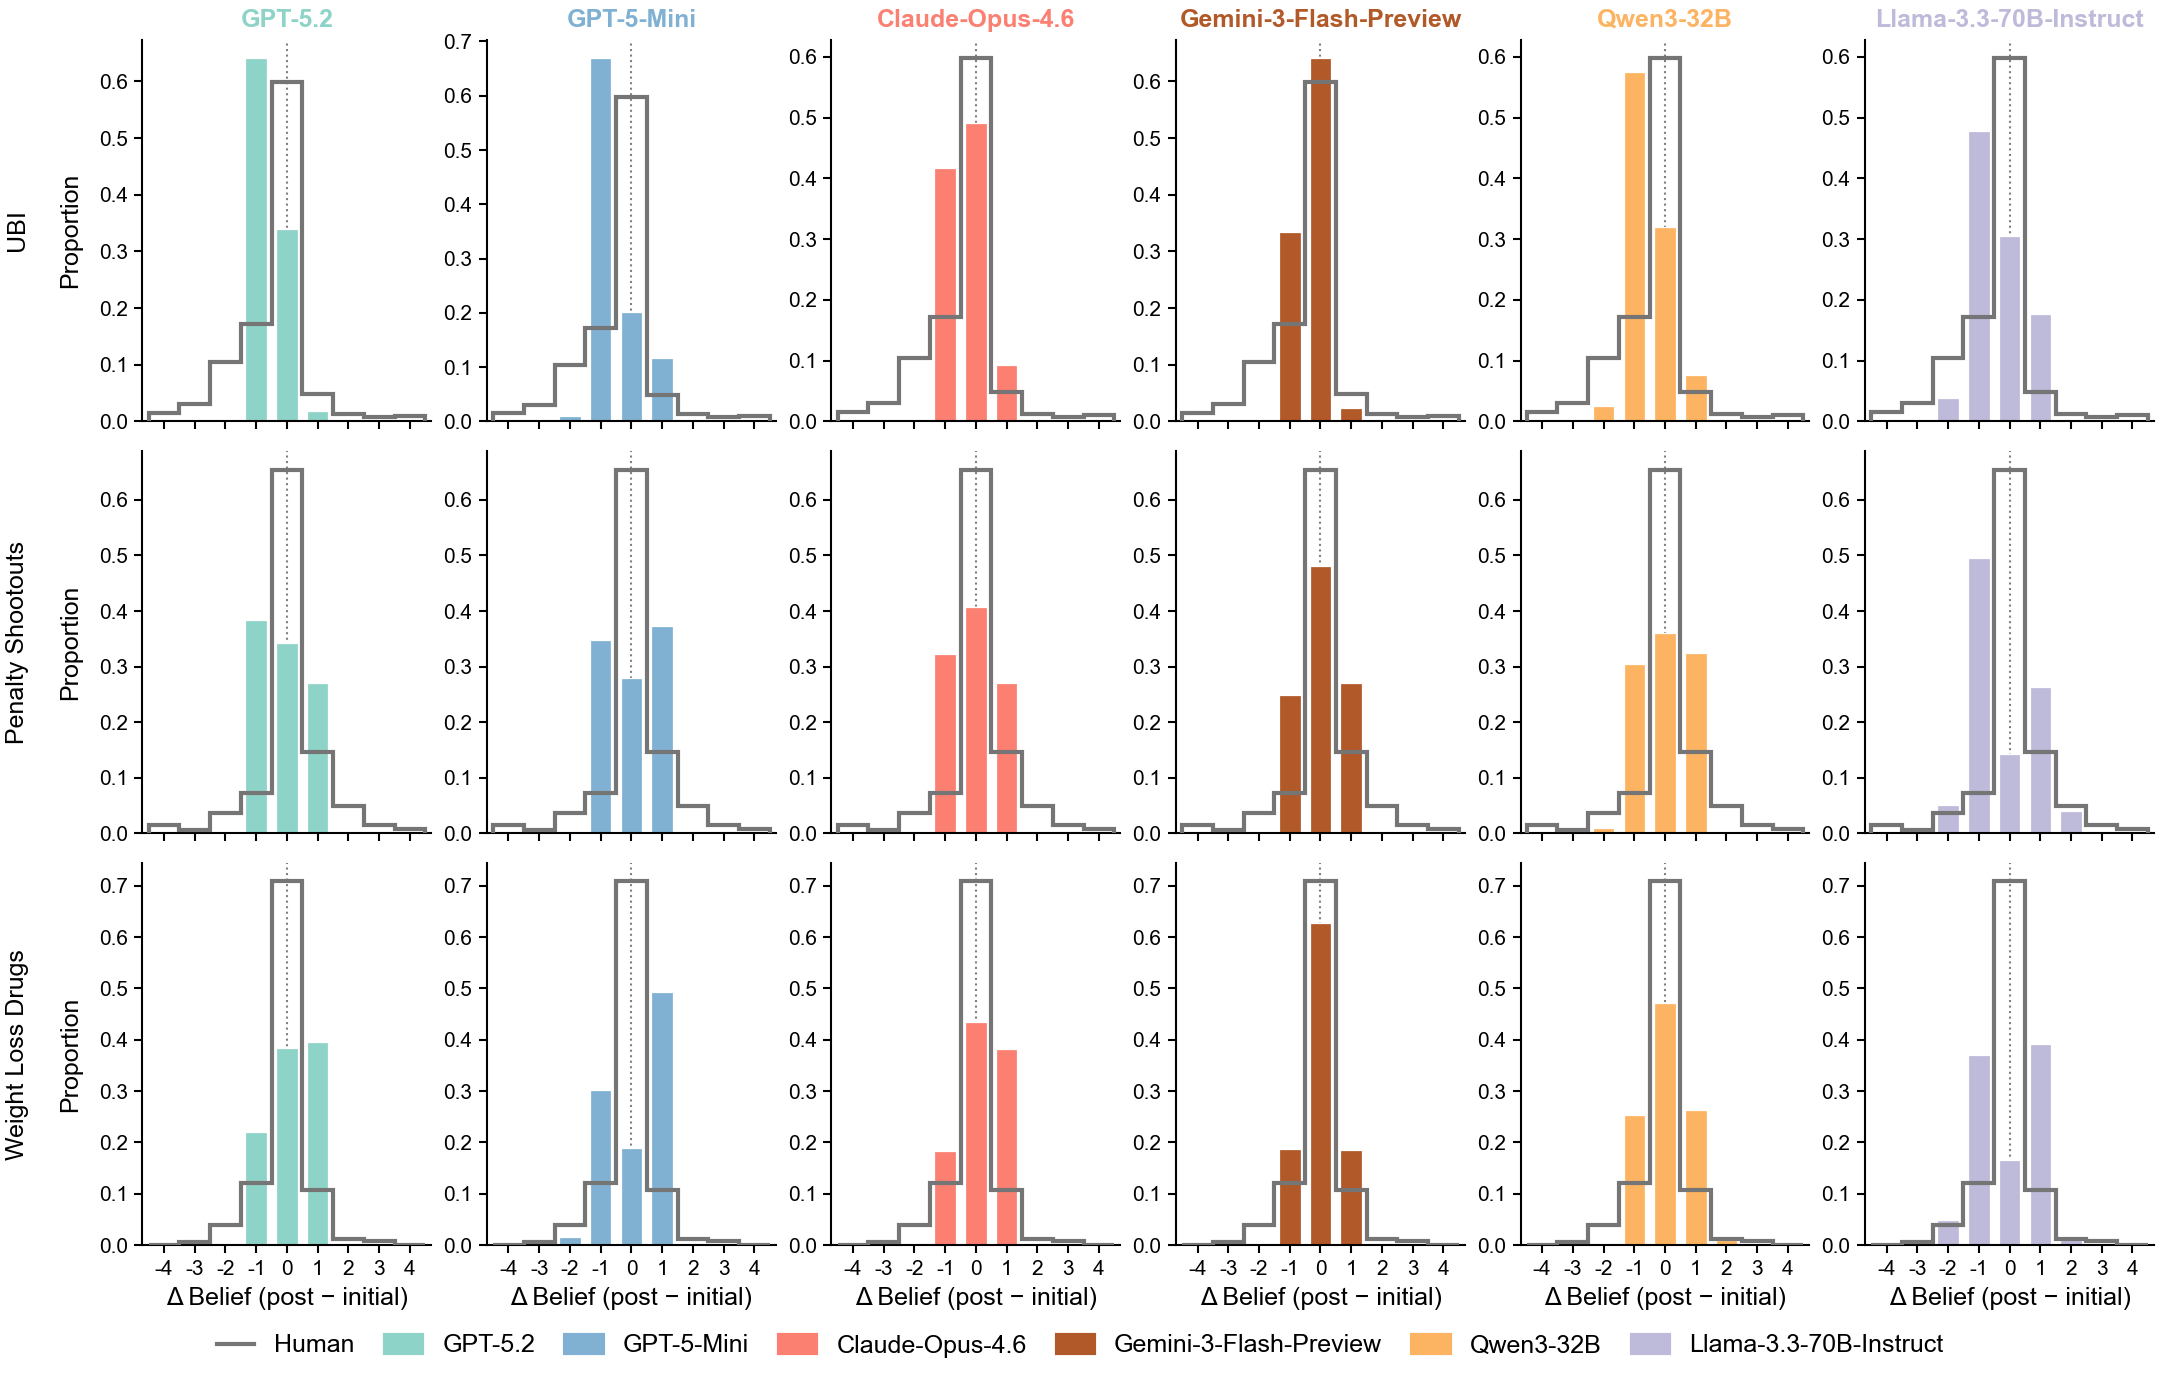

Values plotted in this chart, from the file beside it:
topic, topic_label, source, delta, count, proportion
UBI, UBI, Human, -4, 6, 0.01535
UBI, UBI, Human, -3, 12, 0.03069
UBI, UBI, Human, -2, 41, 0.1049
UBI, UBI, Human, -1, 67, 0.1714
UBI, UBI, Human, 0, 234, 0.5985
UBI, UBI, Human, 1, 19, 0.04859
UBI, UBI, Human, 2, 5, 0.01279
UBI, UBI, Human, 3, 3, 0.007673
UBI, UBI, Human, 4, 4, 0.01023
UBI, UBI, GPT-5.2, -4, 0, 0.0
UBI, UBI, GPT-5.2, -3, 0, 0.0
UBI, UBI, GPT-5.2, -2, 0, 0.0
UBI, UBI, GPT-5.2, -1, 251, 0.6419
UBI, UBI, GPT-5.2, 0, 133, 0.3402
UBI, UBI, GPT-5.2, 1, 7, 0.0179
UBI, UBI, GPT-5.2, 2, 0, 0.0
UBI, UBI, GPT-5.2, 3, 0, 0.0
UBI, UBI, GPT-5.2, 4, 0, 0.0
UBI, UBI, GPT-5-Mini, -4, 0, 0.0
UBI, UBI, GPT-5-Mini, -3, 0, 0.0
UBI, UBI, GPT-5-Mini, -2, 4, 0.01023
UBI, UBI, GPT-5-Mini, -1, 262, 0.6701
UBI, UBI, GPT-5-Mini, 0, 79, 0.202
UBI, UBI, GPT-5-Mini, 1, 46, 0.1176
UBI, UBI, GPT-5-Mini, 2, 0, 0.0
UBI, UBI, GPT-5-Mini, 3, 0, 0.0
UBI, UBI, GPT-5-Mini, 4, 0, 0.0
UBI, UBI, Claude-Opus-4.6, -4, 0, 0.0
UBI, UBI, Claude-Opus-4.6, -3, 0, 0.0
UBI, UBI, Claude-Opus-4.6, -2, 0, 0.0
UBI, UBI, Claude-Opus-4.6, -1, 163, 0.4169
UBI, UBI, Claude-Opus-4.6, 0, 192, 0.491
UBI, UBI, Claude-Opus-4.6, 1, 36, 0.09207
UBI, UBI, Claude-Opus-4.6, 2, 0, 0.0
UBI, UBI, Claude-Opus-4.6, 3, 0, 0.0
UBI, UBI, Claude-Opus-4.6, 4, 0, 0.0
UBI, UBI, Gemini-3-Flash-Preview, -4, 0, 0.0
UBI, UBI, Gemini-3-Flash-Preview, -3, 0, 0.0
UBI, UBI, Gemini-3-Flash-Preview, -2, 0, 0.0
UBI, UBI, Gemini-3-Flash-Preview, -1, 131, 0.335
UBI, UBI, Gemini-3-Flash-Preview, 0, 251, 0.6419
UBI, UBI, Gemini-3-Flash-Preview, 1, 9, 0.02302
UBI, UBI, Gemini-3-Flash-Preview, 2, 0, 0.0
UBI, UBI, Gemini-3-Flash-Preview, 3, 0, 0.0
UBI, UBI, Gemini-3-Flash-Preview, 4, 0, 0.0
UBI, UBI, Qwen3-32B, -4, 0, 0.0
UBI, UBI, Qwen3-32B, -3, 0, 0.0
UBI, UBI, Qwen3-32B, -2, 10, 0.02558
UBI, UBI, Qwen3-32B, -1, 225, 0.5754
UBI, UBI, Qwen3-32B, 0, 125, 0.3197
UBI, UBI, Qwen3-32B, 1, 30, 0.07673
UBI, UBI, Qwen3-32B, 2, 1, 0.002558
UBI, UBI, Qwen3-32B, 3, 0, 0.0
UBI, UBI, Qwen3-32B, 4, 0, 0.0
UBI, UBI, Llama-3.3-70B-Instruct, -4, 0, 0.0
UBI, UBI, Llama-3.3-70B-Instruct, -3, 0, 0.0
UBI, UBI, Llama-3.3-70B-Instruct, -2, 15, 0.03836
UBI, UBI, Llama-3.3-70B-Instruct, -1, 187, 0.4783
UBI, UBI, Llama-3.3-70B-Instruct, 0, 119, 0.3043
UBI, UBI, Llama-3.3-70B-Instruct, 1, 69, 0.1765
... 129 more rows
